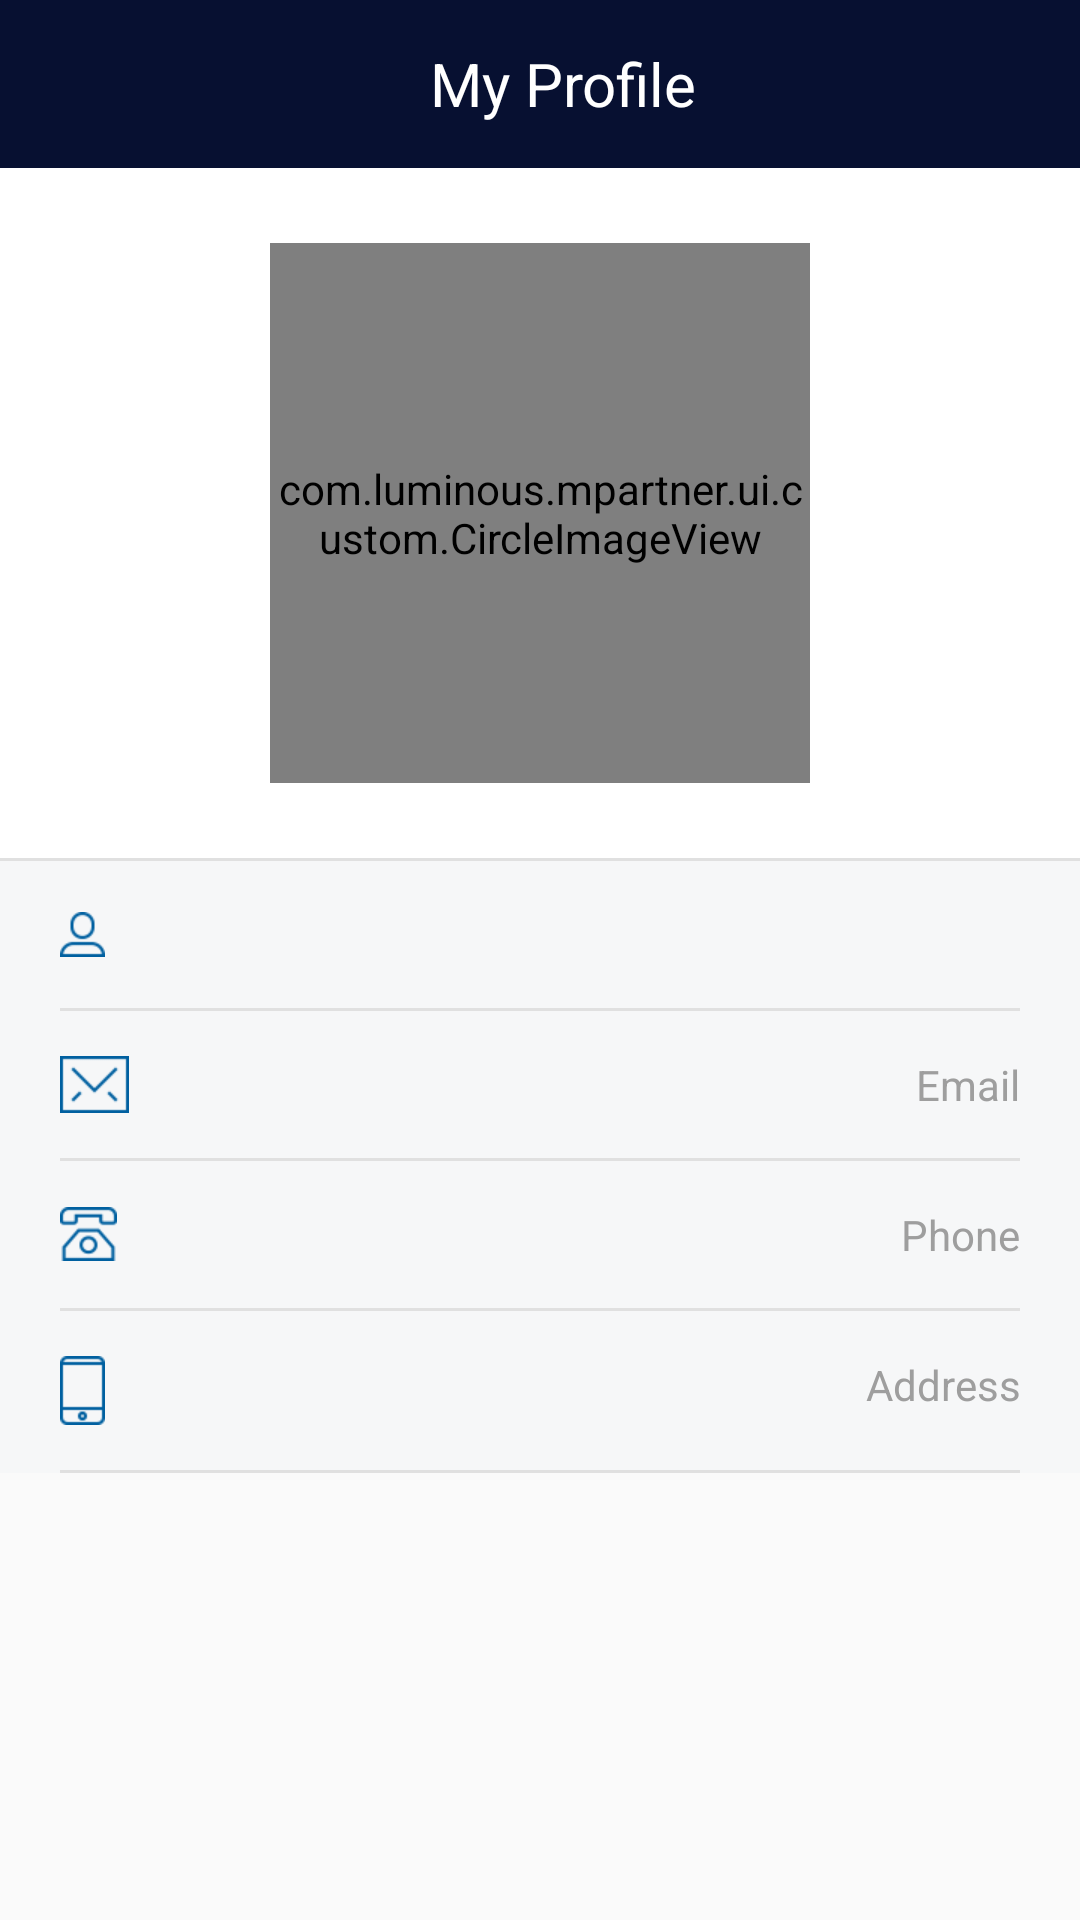

The Android layout XML behind this screen, and the referenced resources:
<!-- AndroidManifest.xml: application theme AppTheme -->
<!-- res/layout/activity_your_info.xml -->
<?xml version="1.0" encoding="utf-8"?>
<LinearLayout xmlns:android="http://schemas.android.com/apk/res/android"
    android:layout_width="match_parent"
    android:layout_height="match_parent"
    android:orientation="vertical">

    <include layout="@layout/toolbar_view_with_back" />


    <ScrollView
        android:layout_width="match_parent"
        android:layout_height="wrap_content"
        android:background="@color/screen_background">

        <LinearLayout
            android:layout_width="wrap_content"
            android:layout_height="wrap_content"
            android:gravity="center_horizontal"
            android:orientation="vertical">


            <RelativeLayout
                android:layout_width="match_parent"
                android:layout_height="wrap_content"
                android:background="@android:color/white"
                android:padding="25dp">

                <com.luminous.mpartner.ui.custom.CircleImageView
                    android:id="@+id/iv_my_info"
                    android:layout_width="180dp"
                    android:layout_height="180dp"
                    android:layout_centerInParent="true"
                    android:onClick="selectImageDialog"
                    android:src="@drawable/icon_avatar" />
            </RelativeLayout>

            <View
                android:layout_width="match_parent"
                android:layout_height="1dp"
                android:background="@color/grey_300" />

            <LinearLayout
                android:layout_width="match_parent"
                android:layout_height="match_parent"
                android:orientation="vertical">


                <TextView
                    android:id="@+id/tv_name"
                    style="@style/edit_text_with_left_icon"
                    android:layout_width="match_parent"
                    android:layout_height="wrap_content"
                    android:drawableLeft="@drawable/ico_user">
                    <requestFocus />
                </TextView>

                <View
                    android:layout_width="match_parent"
                    android:layout_height="1dp"
                    android:layout_marginLeft="@dimen/padding_20"
                    android:layout_marginRight="@dimen/padding_20"
                    android:background="@color/grey_300" />


                <EditText
                    android:id="@+id/et_email"
                    style="@style/edit_text_with_left_icon"
                    android:layout_width="match_parent"
                    android:layout_height="wrap_content"
                    android:drawableLeft="@drawable/ico_email"
                    android:hint="Email"
                    android:textCursorDrawable="@drawable/black_cursor"
                    android:inputType="textEmailAddress" />

                <View
                    android:layout_width="match_parent"
                    android:layout_height="1dp"
                    android:layout_marginLeft="@dimen/padding_20"
                    android:layout_marginRight="@dimen/padding_20"
                    android:background="@color/grey_300" />


                <EditText
                    android:id="@+id/et_phone_num"
                    style="@style/edit_text_with_left_icon"
                    android:layout_width="match_parent"
                    android:layout_height="wrap_content"
                    android:drawableLeft="@drawable/ico_phone"
                    android:hint="Phone"
                    android:textCursorDrawable="@drawable/black_cursor"
                    android:inputType="phone"

                    />

                <View
                    android:layout_width="match_parent"
                    android:layout_height="1dp"
                    android:layout_marginLeft="@dimen/padding_20"
                    android:layout_marginRight="@dimen/padding_20"
                    android:background="@color/grey_300" />


                <EditText
                    android:id="@+id/et_address"
                    style="@style/edit_text_with_left_icon"
                    android:layout_width="match_parent"
                    android:layout_height="wrap_content"
                    android:textCursorDrawable="@drawable/black_cursor"
                    android:drawableLeft="@drawable/ico_cellphone"
                    android:hint="Address" />

                <View
                    android:layout_width="match_parent"
                    android:layout_height="1dp"
                    android:layout_marginLeft="@dimen/padding_20"
                    android:layout_marginRight="@dimen/padding_20"
                    android:background="@color/grey_300" />


            </LinearLayout>

        </LinearLayout>
    </ScrollView>
</LinearLayout>
<!-- res/layout/toolbar_view_with_back.xml (included above) -->
<?xml version="1.0" encoding="utf-8"?>
<android.support.v7.widget.Toolbar xmlns:android="http://schemas.android.com/apk/res/android"
    android:id="@+id/toolbar"
    android:layout_width="match_parent"
    android:layout_height="?actionBarSize"
    android:background="@color/colorPrimaryDark">


    <RelativeLayout
        android:layout_width="match_parent"
        android:layout_height="match_parent">

        <ImageView
            android:id="@+id/toolbar_report_iv_back"
            android:layout_width="wrap_content"
            android:layout_height="match_parent"
            android:layout_alignParentLeft="true"
            android:layout_centerVertical="true"
            android:onClick="goBack"
            android:src="@drawable/icon_arrow_back" />

        <TextView
            android:id="@+id/tv_title"
            android:layout_width="wrap_content"
            android:layout_height="wrap_content"
            android:layout_centerInParent="true"
            android:text="@string/text_profile"
            android:textColor="#FFFFFF"
            android:textSize="20sp" />

        <ImageView
            android:id="@+id/toolbar_report_iv_share"
            android:layout_width="wrap_content"
            android:layout_height="match_parent"
            android:layout_alignParentRight="true"
            android:layout_centerVertical="true"
            android:onClick="share"
            android:paddingRight="@dimen/padding_20"
            android:src="@drawable/button_share"
            android:visibility="gone" />

        <TextView
            android:id="@+id/toolbar_report_tv_edit"
            android:layout_width="wrap_content"
            android:layout_height="wrap_content"
            android:layout_alignParentRight="true"
            android:layout_centerVertical="true"
            android:onClick="updateUser"
            android:paddingRight="@dimen/padding_20"
            android:text="Edit"
            android:visibility="gone"
            android:textColor="@color/colorAccent"
            android:textSize="20sp" />


    </RelativeLayout>

</android.support.v7.widget.Toolbar>
<!-- resources referenced by this layout -->
<resources>
  <color name="colorAccent">#062F83</color>
  <color name="colorPrimaryDark">#071031</color>
  <color name="grey_300">#E0E0E0</color>
  <color name="screen_background">#f6f7f8</color>
  <dimen name="padding_20">20dp</dimen>
  <!-- drawable button_share: png bitmap (drawable-xhdpi, 456 bytes) -->
  <!-- drawable ico_cellphone: png bitmap (drawable-xhdpi, 417 bytes) -->
  <!-- drawable ico_email: png bitmap (drawable-xhdpi, 442 bytes) -->
  <!-- drawable ico_phone: png bitmap (drawable-xhdpi, 1084 bytes) -->
  <!-- drawable ico_user: png bitmap (drawable-xhdpi, 581 bytes) -->
  <!-- drawable icon_avatar: png bitmap (drawable-xhdpi, 8149 bytes) -->
  <string name="text_profile">My Profile </string>
  <style name="edit_text_with_left_icon">
          <item name="android:gravity">end</item>
          <item name="android:paddingLeft">20dp</item>
          <item name="android:paddingRight">20dp</item>
          <item name="android:paddingTop">15dp</item>
          <item name="android:paddingBottom">15dp</item>
          <item name="android:background">@android:color/transparent</item>
          <item name="android:textSize">14sp</item>
          <item name="android:singleLine">true</item>
          <item name="android:textColorHint">@color/grey_500</item>
          <item name="android:textColor">@color/text_color_profile_grey</item>
      </style>
  <style name="AppTheme" parent="Base.Theme.AppCompat.Light.DarkActionBar">
          
          <item name="colorPrimary">@color/colorPrimary</item>
          <item name="colorPrimaryDark">@color/colorPrimaryDark</item>
          <item name="colorAccent">@color/colorAccent</item>
      </style>
  <color name="grey_500">#9E9E9E</color>
  <color name="text_color_profile_grey">#7b7b7c</color>
  <color name="colorPrimary">#071031</color>
</resources>
